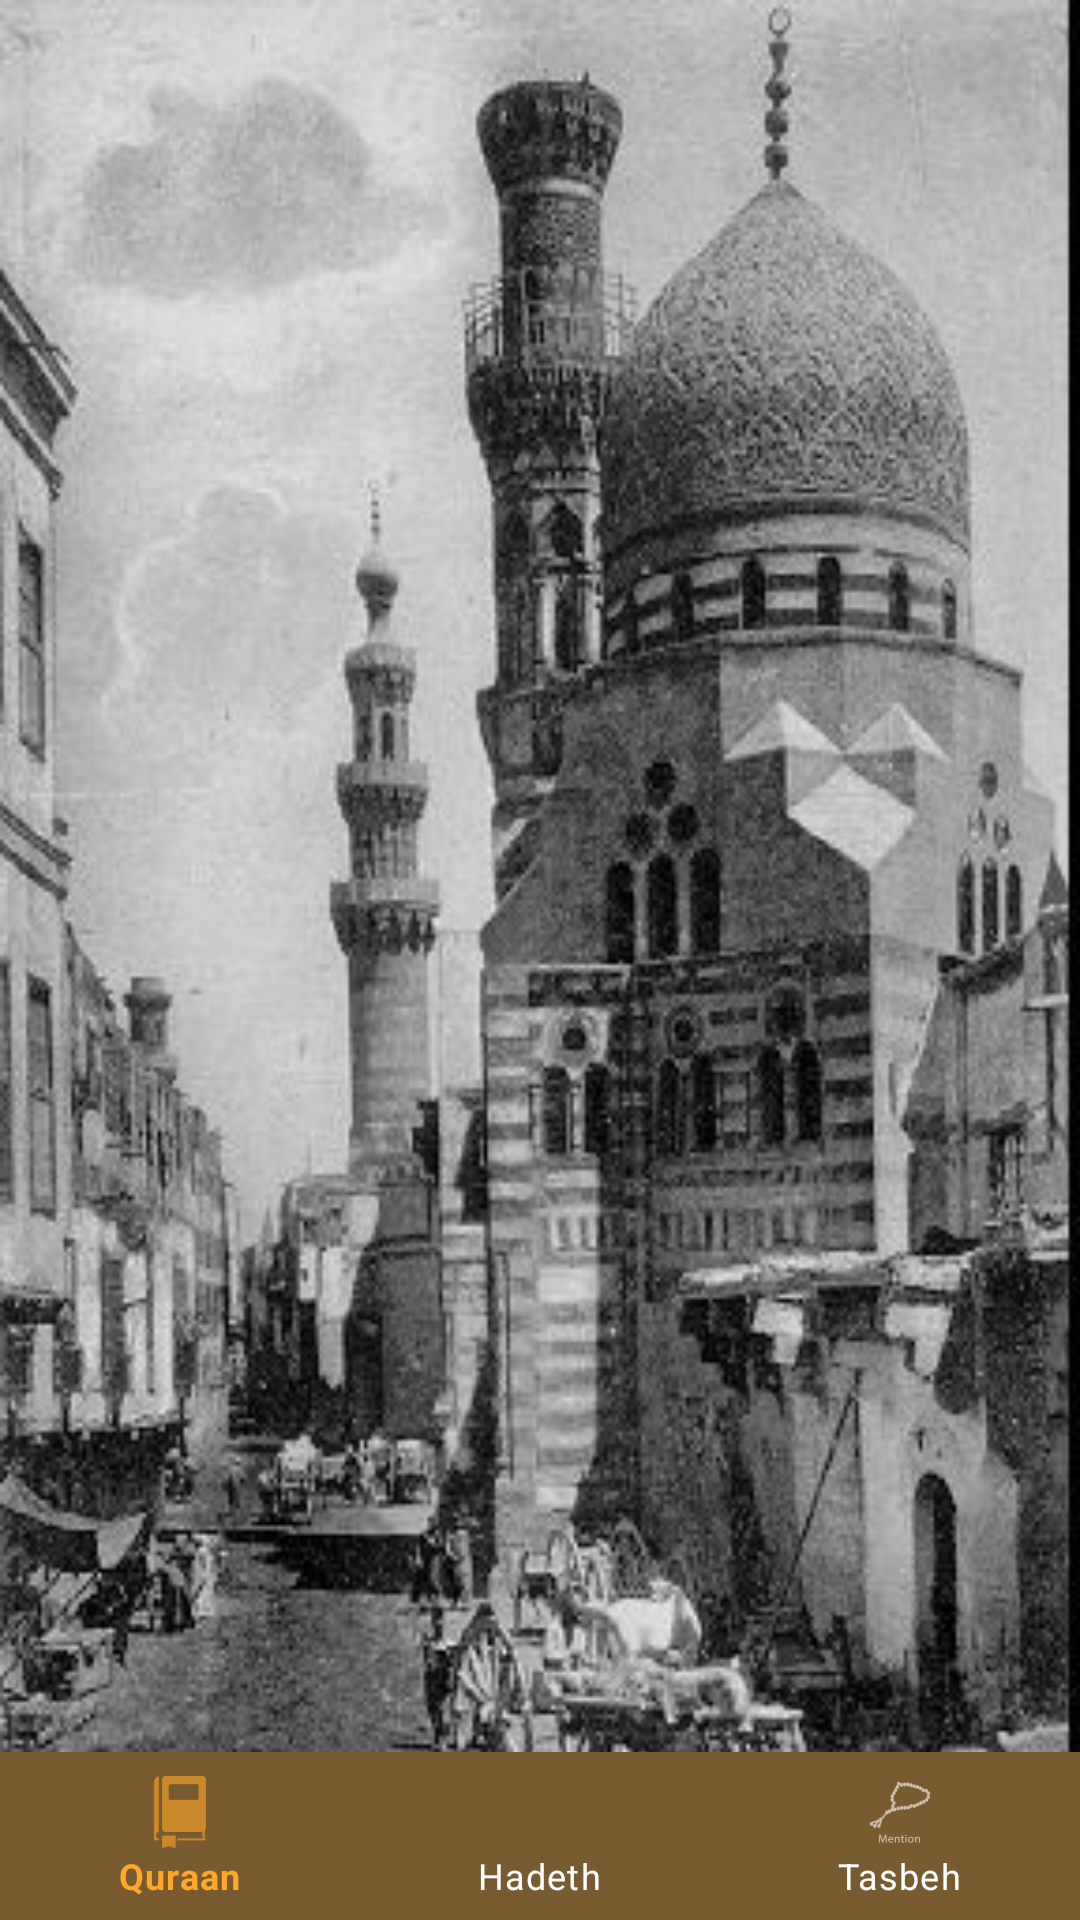

Android layout source for this screen:
<!-- AndroidManifest.xml: activity theme Theme.Islami123.noActionBar -->
<!-- res/layout/activity_home.xml -->
<?xml version="1.0" encoding="utf-8"?>
<androidx.constraintlayout.widget.ConstraintLayout xmlns:android="http://schemas.android.com/apk/res/android"
    xmlns:app="http://schemas.android.com/apk/res-auto"
    xmlns:tools="http://schemas.android.com/tools"
    android:layout_width="match_parent"
    android:layout_height="match_parent"
    android:background="@drawable/mosquee"
    tools:context=".ui.activity.HomeActivity">


    <FrameLayout
        android:id="@+id/navigation_container"
        android:layout_width="match_parent"
        android:layout_height="0dp"
        app:layout_constraintTop_toTopOf="parent"
        app:layout_constraintBottom_toTopOf="@id/navigation"

        />
    <com.google.android.material.bottomnavigation.BottomNavigationView
        android:id="@+id/navigation"
        android:layout_width="match_parent"
        android:layout_height="0dp"
        app:layout_constraintBottom_toBottomOf="parent"
        app:menu="@menu/home_menu_navigation"
        app:itemIconTint="@color/color_home_navigation"
        app:itemTextColor="@color/color_home_navigation"
        android:background="#785B31"
        />
</androidx.constraintlayout.widget.ConstraintLayout>
<!-- resources referenced by this layout -->
<resources>
  <!-- drawable mosquee: jpg bitmap (drawable-nodpi, 39038 bytes) -->
  <style name="Theme.Islami123.noActionBar">
          <item name="windowNoTitle">true</item>
          <item name="windowActionBar">false</item>
      </style>
</resources>
